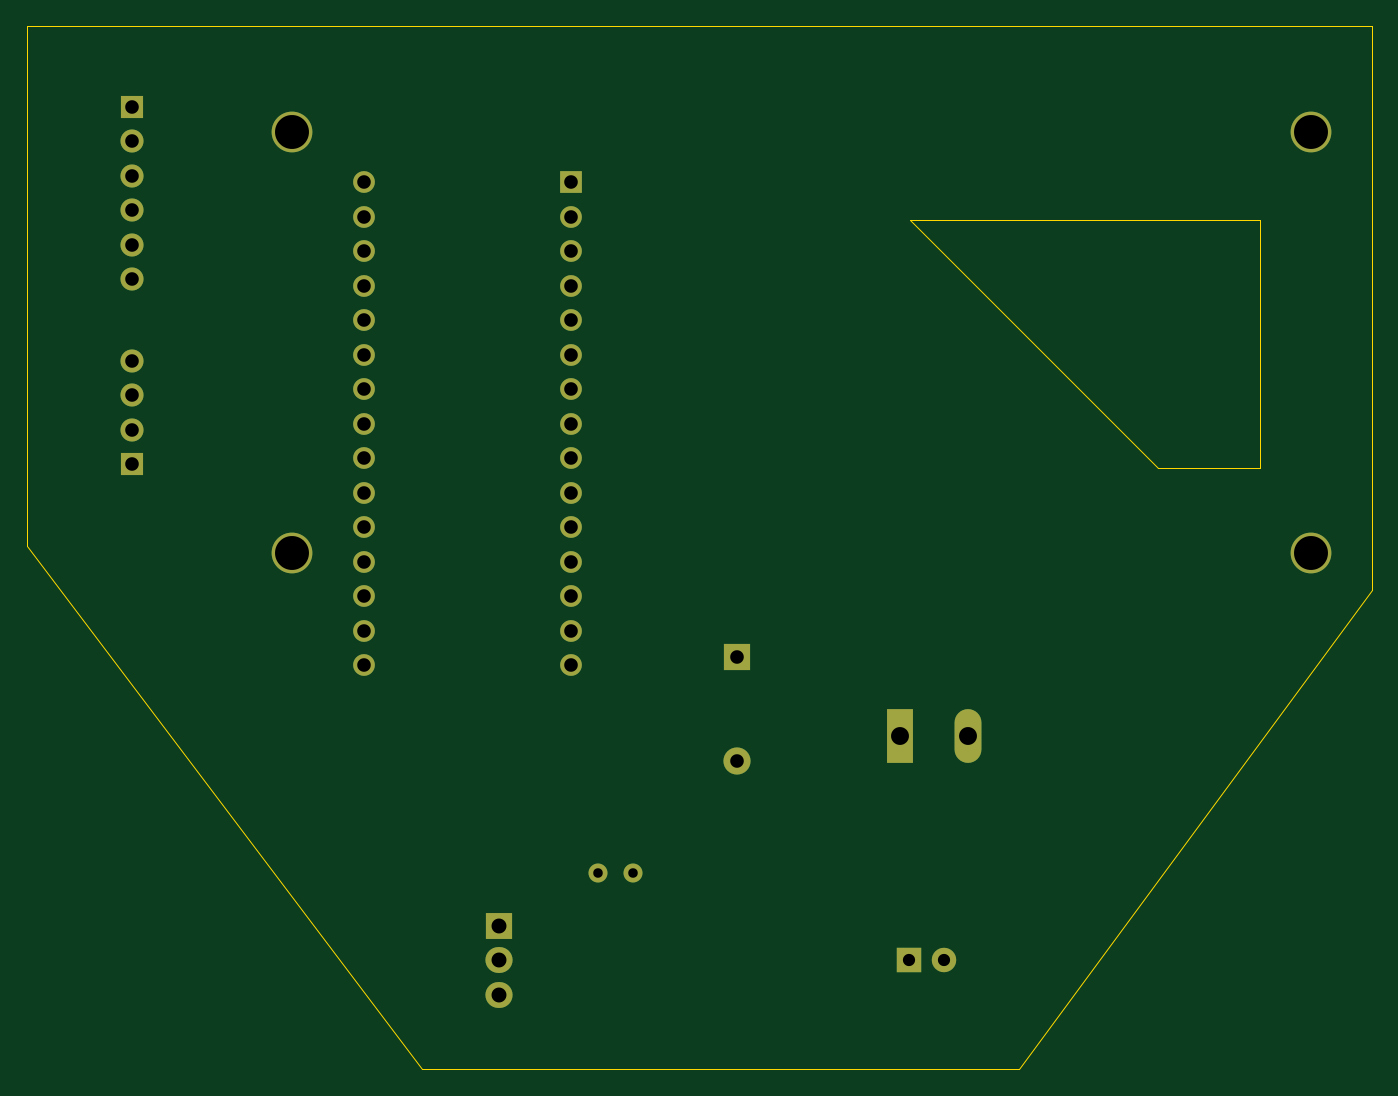
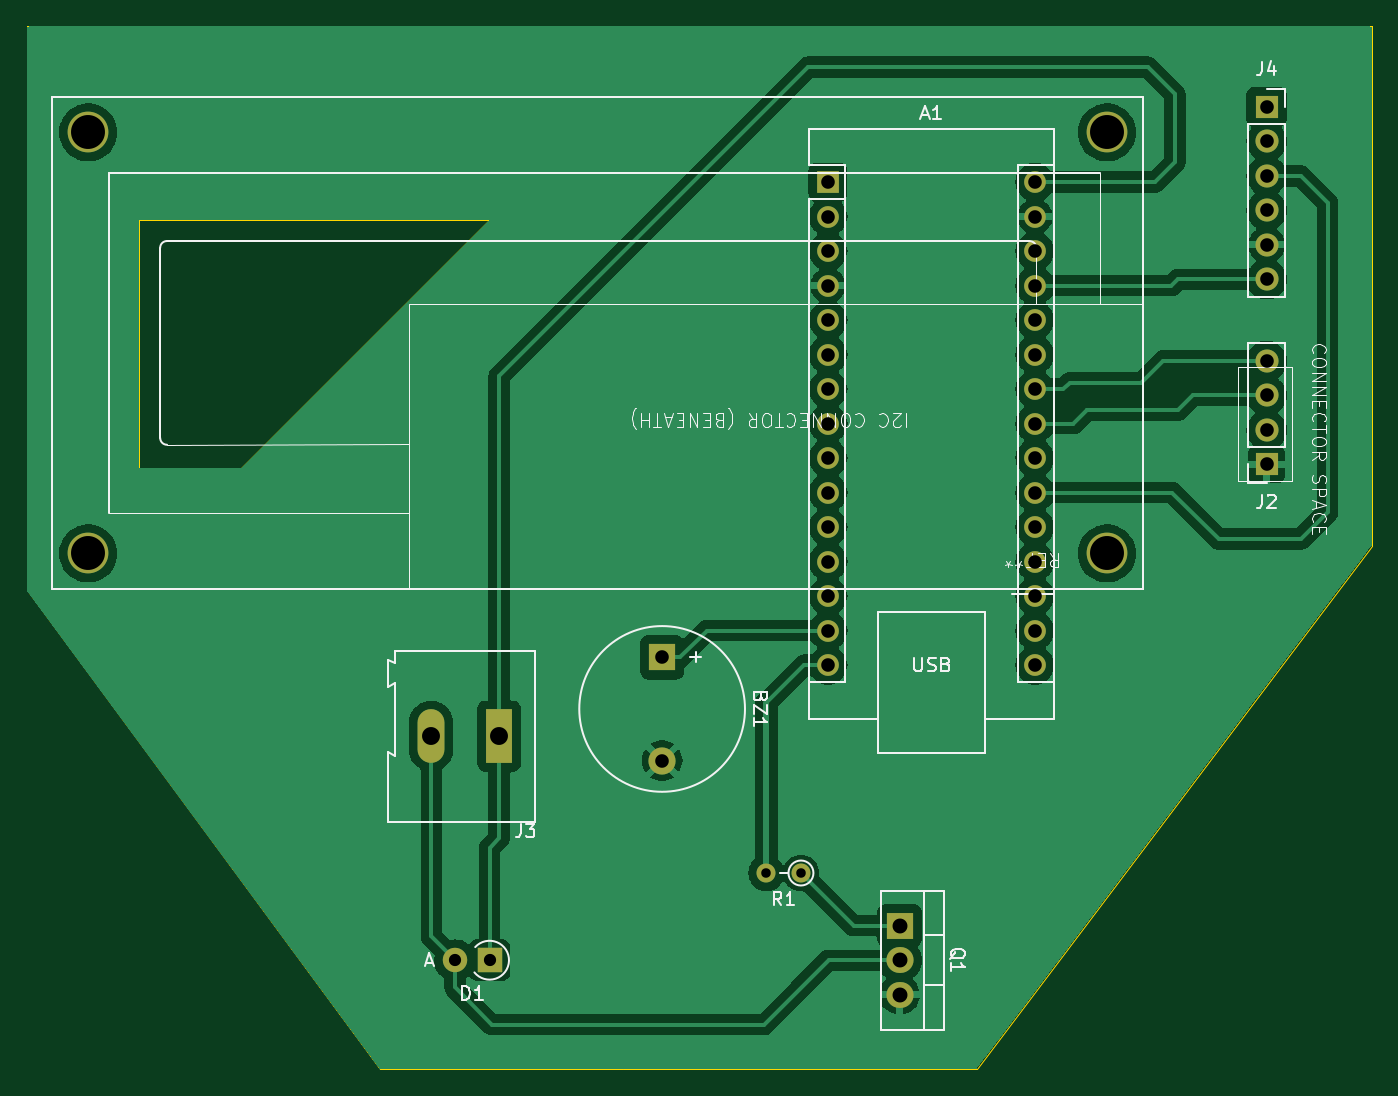
Circuit board: 11 layer files. Board 99.0 x 76.8 mm.
- bottom_copper: ph_meter-B_Cu.gbr (100566 bytes)
- bottom_mask: ph_meter-B_Mask.gbr (2538 bytes)
- paste: ph_meter-B_Paste.gbr (494 bytes)
- bottom_silk: ph_meter-B_Silkscreen.gbr (31096 bytes)
- outline: ph_meter-Edge_Cuts.gbr (1176 bytes)
- top_copper: ph_meter-F_Cu.gbr (5214 bytes)
- top_mask: ph_meter-F_Mask.gbr (2538 bytes)
- paste: ph_meter-F_Paste.gbr (494 bytes)
- top_silk: ph_meter-F_Silkscreen.gbr (495 bytes)
- drill: ph_meter-NPTH.drl (315 bytes)
- drill: ph_meter-PTH.drl (1555 bytes)

=== bottom_copper: ph_meter-B_Cu.gbr (100566 bytes, source omitted) ===
=== bottom_mask: ph_meter-B_Mask.gbr ===
%TF.GenerationSoftware,KiCad,Pcbnew,7.0.7-7.0.7~ubuntu22.04.1*%
%TF.CreationDate,2023-09-20T10:04:04-06:00*%
%TF.ProjectId,ph_meter,70685f6d-6574-4657-922e-6b696361645f,1.1 - E*%
%TF.SameCoordinates,Original*%
%TF.FileFunction,Soldermask,Bot*%
%TF.FilePolarity,Negative*%
%FSLAX46Y46*%
G04 Gerber Fmt 4.6, Leading zero omitted, Abs format (unit mm)*
G04 Created by KiCad (PCBNEW 7.0.7-7.0.7~ubuntu22.04.1) date 2023-09-20 10:04:04*
%MOMM*%
%LPD*%
G01*
G04 APERTURE LIST*
%ADD10C,1.400000*%
%ADD11O,1.400000X1.400000*%
%ADD12R,1.700000X1.700000*%
%ADD13O,1.700000X1.700000*%
%ADD14R,1.600000X1.600000*%
%ADD15O,1.600000X1.600000*%
%ADD16R,1.800000X1.800000*%
%ADD17O,1.800000X1.800000*%
%ADD18R,2.000000X2.000000*%
%ADD19C,2.000000*%
%ADD20R,1.980000X3.960000*%
%ADD21O,1.980000X3.960000*%
%ADD22C,3.000000*%
%ADD23R,2.000000X1.905000*%
%ADD24O,2.000000X1.905000*%
G04 APERTURE END LIST*
D10*
%TO.C,R1*%
X137780000Y-123080000D03*
D11*
X140320000Y-123080000D03*
%TD*%
D12*
%TO.C,J4*%
X103500000Y-66670000D03*
D13*
X103500000Y-69210000D03*
X103500000Y-71750000D03*
X103500000Y-74290000D03*
X103500000Y-76830000D03*
X103500000Y-79370000D03*
%TD*%
D14*
%TO.C,A1*%
X135791360Y-72210000D03*
D15*
X135791360Y-74750000D03*
X135791360Y-77290000D03*
X135791360Y-79830000D03*
X135791360Y-82370000D03*
X135791360Y-84910000D03*
X135791360Y-87450000D03*
X135791360Y-89990000D03*
X135791360Y-92530000D03*
X135791360Y-95070000D03*
X135791360Y-97610000D03*
X135791360Y-100150000D03*
X135791360Y-102690000D03*
X135791360Y-105230000D03*
X135791360Y-107770000D03*
X120551360Y-107770000D03*
X120551360Y-105230000D03*
X120551360Y-102690000D03*
X120551360Y-100150000D03*
X120551360Y-97610000D03*
X120551360Y-95070000D03*
X120551360Y-92530000D03*
X120551360Y-89990000D03*
X120551360Y-87450000D03*
X120551360Y-84910000D03*
X120551360Y-82370000D03*
X120551360Y-79830000D03*
X120551360Y-77290000D03*
X120551360Y-74750000D03*
X120551360Y-72210000D03*
%TD*%
D16*
%TO.C,D1*%
X160705000Y-129500000D03*
D17*
X163245000Y-129500000D03*
%TD*%
D12*
%TO.C,J2*%
X103501360Y-93000000D03*
D13*
X103501360Y-90460000D03*
X103501360Y-87920000D03*
X103501360Y-85380000D03*
%TD*%
D18*
%TO.C,BZ1*%
X148000000Y-107200000D03*
D19*
X148000000Y-114800000D03*
%TD*%
D20*
%TO.C,J3*%
X160000000Y-113000000D03*
D21*
X165000000Y-113000000D03*
%TD*%
D22*
%TO.C,REF\u002A\u002A*%
X115255660Y-68550100D03*
X115255660Y-99550800D03*
X190254240Y-68550100D03*
X190254760Y-99550800D03*
%TD*%
D23*
%TO.C,Q1*%
X130515000Y-126960000D03*
D24*
X130515000Y-129500000D03*
X130515000Y-132040000D03*
%TD*%
M02*

=== paste: ph_meter-B_Paste.gbr ===
%TF.GenerationSoftware,KiCad,Pcbnew,7.0.7-7.0.7~ubuntu22.04.1*%
%TF.CreationDate,2023-09-20T10:04:04-06:00*%
%TF.ProjectId,ph_meter,70685f6d-6574-4657-922e-6b696361645f,1.1 - E*%
%TF.SameCoordinates,Original*%
%TF.FileFunction,Paste,Bot*%
%TF.FilePolarity,Positive*%
%FSLAX46Y46*%
G04 Gerber Fmt 4.6, Leading zero omitted, Abs format (unit mm)*
G04 Created by KiCad (PCBNEW 7.0.7-7.0.7~ubuntu22.04.1) date 2023-09-20 10:04:04*
%MOMM*%
%LPD*%
G01*
G04 APERTURE LIST*
G04 APERTURE END LIST*
M02*

=== bottom_silk: ph_meter-B_Silkscreen.gbr (31096 bytes, source omitted) ===
=== outline: ph_meter-Edge_Cuts.gbr ===
%TF.GenerationSoftware,KiCad,Pcbnew,7.0.7-7.0.7~ubuntu22.04.1*%
%TF.CreationDate,2023-09-20T10:04:04-06:00*%
%TF.ProjectId,ph_meter,70685f6d-6574-4657-922e-6b696361645f,1.1 - E*%
%TF.SameCoordinates,Original*%
%TF.FileFunction,Profile,NP*%
%FSLAX46Y46*%
G04 Gerber Fmt 4.6, Leading zero omitted, Abs format (unit mm)*
G04 Created by KiCad (PCBNEW 7.0.7-7.0.7~ubuntu22.04.1) date 2023-09-20 10:04:04*
%MOMM*%
%LPD*%
G01*
G04 APERTURE LIST*
%TA.AperFunction,Profile*%
%ADD10C,0.100000*%
%TD*%
G04 APERTURE END LIST*
D10*
X124850000Y-137500000D02*
X95750000Y-99000000D01*
X168800000Y-137500000D02*
X194750000Y-102250000D01*
X150850000Y-137500000D02*
X124850000Y-137500000D01*
X150850000Y-137500000D02*
X168800000Y-137500000D01*
X95750000Y-99000000D02*
X95751360Y-64000000D01*
X186500000Y-93250000D02*
X179000000Y-93250000D01*
X186500000Y-93250000D02*
X186500000Y-75000000D01*
X194750000Y-102250000D02*
X194751360Y-64000000D01*
X194751360Y-64000000D02*
X194750000Y-60750000D01*
X95751360Y-64000000D02*
X95750000Y-60750000D01*
X95750000Y-60750000D02*
X194750000Y-60750000D01*
X186500000Y-75000000D02*
X160750000Y-75000000D01*
X179000000Y-93250000D02*
X160750000Y-75000000D01*
M02*

=== top_copper: ph_meter-F_Cu.gbr ===
%TF.GenerationSoftware,KiCad,Pcbnew,7.0.7-7.0.7~ubuntu22.04.1*%
%TF.CreationDate,2023-09-20T10:04:03-06:00*%
%TF.ProjectId,ph_meter,70685f6d-6574-4657-922e-6b696361645f,1.1 - E*%
%TF.SameCoordinates,Original*%
%TF.FileFunction,Copper,L1,Top*%
%TF.FilePolarity,Positive*%
%FSLAX46Y46*%
G04 Gerber Fmt 4.6, Leading zero omitted, Abs format (unit mm)*
G04 Created by KiCad (PCBNEW 7.0.7-7.0.7~ubuntu22.04.1) date 2023-09-20 10:04:03*
%MOMM*%
%LPD*%
G01*
G04 APERTURE LIST*
%TA.AperFunction,ComponentPad*%
%ADD10C,1.400000*%
%TD*%
%TA.AperFunction,ComponentPad*%
%ADD11O,1.400000X1.400000*%
%TD*%
%TA.AperFunction,ComponentPad*%
%ADD12R,1.700000X1.700000*%
%TD*%
%TA.AperFunction,ComponentPad*%
%ADD13O,1.700000X1.700000*%
%TD*%
%TA.AperFunction,ComponentPad*%
%ADD14R,1.600000X1.600000*%
%TD*%
%TA.AperFunction,ComponentPad*%
%ADD15O,1.600000X1.600000*%
%TD*%
%TA.AperFunction,ComponentPad*%
%ADD16R,1.800000X1.800000*%
%TD*%
%TA.AperFunction,ComponentPad*%
%ADD17O,1.800000X1.800000*%
%TD*%
%TA.AperFunction,ComponentPad*%
%ADD18R,2.000000X2.000000*%
%TD*%
%TA.AperFunction,ComponentPad*%
%ADD19C,2.000000*%
%TD*%
%TA.AperFunction,ComponentPad*%
%ADD20R,1.980000X3.960000*%
%TD*%
%TA.AperFunction,ComponentPad*%
%ADD21O,1.980000X3.960000*%
%TD*%
%TA.AperFunction,ComponentPad*%
%ADD22C,3.000000*%
%TD*%
%TA.AperFunction,ComponentPad*%
%ADD23R,2.000000X1.905000*%
%TD*%
%TA.AperFunction,ComponentPad*%
%ADD24O,2.000000X1.905000*%
%TD*%
G04 APERTURE END LIST*
D10*
%TO.P,R1,1*%
%TO.N,Net-(Q1-B)*%
X137780000Y-123080000D03*
D11*
%TO.P,R1,2*%
%TO.N,Net-(A1-D12)*%
X140320000Y-123080000D03*
%TD*%
D12*
%TO.P,J4,1,Pin_1*%
%TO.N,unconnected-(J4-Pin_1-Pad1)*%
X103500000Y-66670000D03*
D13*
%TO.P,J4,2,Pin_2*%
%TO.N,unconnected-(J4-Pin_2-Pad2)*%
X103500000Y-69210000D03*
%TO.P,J4,3,Pin_3*%
%TO.N,Net-(A1-A2)*%
X103500000Y-71750000D03*
%TO.P,J4,4,Pin_4*%
%TO.N,unconnected-(J4-Pin_4-Pad4)*%
X103500000Y-74290000D03*
%TO.P,J4,5,Pin_5*%
%TO.N,GND*%
X103500000Y-76830000D03*
%TO.P,J4,6,Pin_6*%
%TO.N,+5V*%
X103500000Y-79370000D03*
%TD*%
D14*
%TO.P,A1,1,D1/TX*%
%TO.N,unconnected-(A1-D1{slash}TX-Pad1)*%
X135791360Y-72210000D03*
D15*
%TO.P,A1,2,D0/RX*%
%TO.N,unconnected-(A1-D0{slash}RX-Pad2)*%
X135791360Y-74750000D03*
%TO.P,A1,3,~{RESET}*%
%TO.N,unconnected-(A1-~{RESET}-Pad3)*%
X135791360Y-77290000D03*
%TO.P,A1,4,GND*%
%TO.N,GND*%
X135791360Y-79830000D03*
%TO.P,A1,5,D2*%
%TO.N,unconnected-(A1-D2-Pad5)*%
X135791360Y-82370000D03*
%TO.P,A1,6,D3*%
%TO.N,unconnected-(A1-D3-Pad6)*%
X135791360Y-84910000D03*
%TO.P,A1,7,D4*%
%TO.N,unconnected-(A1-D4-Pad7)*%
X135791360Y-87450000D03*
%TO.P,A1,8,D5*%
%TO.N,unconnected-(A1-D5-Pad8)*%
X135791360Y-89990000D03*
%TO.P,A1,9,D6*%
%TO.N,unconnected-(A1-D6-Pad9)*%
X135791360Y-92530000D03*
%TO.P,A1,10,D7*%
%TO.N,unconnected-(A1-D7-Pad10)*%
X135791360Y-95070000D03*
%TO.P,A1,11,D8*%
%TO.N,unconnected-(A1-D8-Pad11)*%
X135791360Y-97610000D03*
%TO.P,A1,12,D9*%
%TO.N,unconnected-(A1-D9-Pad12)*%
X135791360Y-100150000D03*
%TO.P,A1,13,D10*%
%TO.N,unconnected-(A1-D10-Pad13)*%
X135791360Y-102690000D03*
%TO.P,A1,14,D11*%
%TO.N,Net-(A1-D11)*%
X135791360Y-105230000D03*
%TO.P,A1,15,D12*%
%TO.N,Net-(A1-D12)*%
X135791360Y-107770000D03*
%TO.P,A1,16,D13*%
%TO.N,unconnected-(A1-D13-Pad16)*%
X120551360Y-107770000D03*
%TO.P,A1,17,3V3*%
%TO.N,unconnected-(A1-3V3-Pad17)*%
X120551360Y-105230000D03*
%TO.P,A1,18,AREF*%
%TO.N,unconnected-(A1-AREF-Pad18)*%
X120551360Y-102690000D03*
%TO.P,A1,19,A0*%
%TO.N,unconnected-(A1-A0-Pad19)*%
X120551360Y-100150000D03*
%TO.P,A1,20,A1*%
%TO.N,unconnected-(A1-A1-Pad20)*%
X120551360Y-97610000D03*
%TO.P,A1,21,A2*%
%TO.N,Net-(A1-A2)*%
X120551360Y-95070000D03*
%TO.P,A1,22,A3*%
%TO.N,unconnected-(A1-A3-Pad22)*%
X120551360Y-92530000D03*
%TO.P,A1,23,A4*%
%TO.N,Net-(A1-A4)*%
X120551360Y-89990000D03*
%TO.P,A1,24,A5*%
%TO.N,Net-(A1-A5)*%
X120551360Y-87450000D03*
%TO.P,A1,25,A6*%
%TO.N,unconnected-(A1-A6-Pad25)*%
X120551360Y-84910000D03*
%TO.P,A1,26,A7*%
%TO.N,unconnected-(A1-A7-Pad26)*%
X120551360Y-82370000D03*
%TO.P,A1,27,+5V*%
%TO.N,+5V*%
X120551360Y-79830000D03*
%TO.P,A1,28,~{RESET}*%
%TO.N,unconnected-(A1-~{RESET}-Pad28)*%
X120551360Y-77290000D03*
%TO.P,A1,29,GND*%
%TO.N,GND*%
X120551360Y-74750000D03*
%TO.P,A1,30,VIN*%
%TO.N,+12V*%
X120551360Y-72210000D03*
%TD*%
D16*
%TO.P,D1,1,K*%
%TO.N,+12V*%
X160705000Y-129500000D03*
D17*
%TO.P,D1,2,A*%
%TO.N,Net-(D1-A)*%
X163245000Y-129500000D03*
%TD*%
D12*
%TO.P,J2,1,Pin_1*%
%TO.N,GND*%
X103501360Y-93000000D03*
D13*
%TO.P,J2,2,Pin_2*%
%TO.N,+5V*%
X103501360Y-90460000D03*
%TO.P,J2,3,Pin_3*%
%TO.N,Net-(A1-A4)*%
X103501360Y-87920000D03*
%TO.P,J2,4,Pin_4*%
%TO.N,Net-(A1-A5)*%
X103501360Y-85380000D03*
%TD*%
D18*
%TO.P,BZ1,1,-*%
%TO.N,Net-(A1-D11)*%
X148000000Y-107200000D03*
D19*
%TO.P,BZ1,2,+*%
%TO.N,GND*%
X148000000Y-114800000D03*
%TD*%
D20*
%TO.P,J3,1,Pin_1*%
%TO.N,+12V*%
X160000000Y-113000000D03*
D21*
%TO.P,J3,2,Pin_2*%
%TO.N,Net-(D1-A)*%
X165000000Y-113000000D03*
%TD*%
D22*
%TO.P,REF\u002A\u002A,*%
%TO.N,*%
X115255660Y-68550100D03*
X115255660Y-99550800D03*
X190254240Y-68550100D03*
X190254760Y-99550800D03*
%TD*%
D23*
%TO.P,Q1,1,B*%
%TO.N,Net-(Q1-B)*%
X130515000Y-126960000D03*
D24*
%TO.P,Q1,2,C*%
%TO.N,Net-(D1-A)*%
X130515000Y-129500000D03*
%TO.P,Q1,3,E*%
%TO.N,GND*%
X130515000Y-132040000D03*
%TD*%
M02*

=== top_mask: ph_meter-F_Mask.gbr ===
%TF.GenerationSoftware,KiCad,Pcbnew,7.0.7-7.0.7~ubuntu22.04.1*%
%TF.CreationDate,2023-09-20T10:04:04-06:00*%
%TF.ProjectId,ph_meter,70685f6d-6574-4657-922e-6b696361645f,1.1 - E*%
%TF.SameCoordinates,Original*%
%TF.FileFunction,Soldermask,Top*%
%TF.FilePolarity,Negative*%
%FSLAX46Y46*%
G04 Gerber Fmt 4.6, Leading zero omitted, Abs format (unit mm)*
G04 Created by KiCad (PCBNEW 7.0.7-7.0.7~ubuntu22.04.1) date 2023-09-20 10:04:04*
%MOMM*%
%LPD*%
G01*
G04 APERTURE LIST*
%ADD10C,1.400000*%
%ADD11O,1.400000X1.400000*%
%ADD12R,1.700000X1.700000*%
%ADD13O,1.700000X1.700000*%
%ADD14R,1.600000X1.600000*%
%ADD15O,1.600000X1.600000*%
%ADD16R,1.800000X1.800000*%
%ADD17O,1.800000X1.800000*%
%ADD18R,2.000000X2.000000*%
%ADD19C,2.000000*%
%ADD20R,1.980000X3.960000*%
%ADD21O,1.980000X3.960000*%
%ADD22C,3.000000*%
%ADD23R,2.000000X1.905000*%
%ADD24O,2.000000X1.905000*%
G04 APERTURE END LIST*
D10*
%TO.C,R1*%
X137780000Y-123080000D03*
D11*
X140320000Y-123080000D03*
%TD*%
D12*
%TO.C,J4*%
X103500000Y-66670000D03*
D13*
X103500000Y-69210000D03*
X103500000Y-71750000D03*
X103500000Y-74290000D03*
X103500000Y-76830000D03*
X103500000Y-79370000D03*
%TD*%
D14*
%TO.C,A1*%
X135791360Y-72210000D03*
D15*
X135791360Y-74750000D03*
X135791360Y-77290000D03*
X135791360Y-79830000D03*
X135791360Y-82370000D03*
X135791360Y-84910000D03*
X135791360Y-87450000D03*
X135791360Y-89990000D03*
X135791360Y-92530000D03*
X135791360Y-95070000D03*
X135791360Y-97610000D03*
X135791360Y-100150000D03*
X135791360Y-102690000D03*
X135791360Y-105230000D03*
X135791360Y-107770000D03*
X120551360Y-107770000D03*
X120551360Y-105230000D03*
X120551360Y-102690000D03*
X120551360Y-100150000D03*
X120551360Y-97610000D03*
X120551360Y-95070000D03*
X120551360Y-92530000D03*
X120551360Y-89990000D03*
X120551360Y-87450000D03*
X120551360Y-84910000D03*
X120551360Y-82370000D03*
X120551360Y-79830000D03*
X120551360Y-77290000D03*
X120551360Y-74750000D03*
X120551360Y-72210000D03*
%TD*%
D16*
%TO.C,D1*%
X160705000Y-129500000D03*
D17*
X163245000Y-129500000D03*
%TD*%
D12*
%TO.C,J2*%
X103501360Y-93000000D03*
D13*
X103501360Y-90460000D03*
X103501360Y-87920000D03*
X103501360Y-85380000D03*
%TD*%
D18*
%TO.C,BZ1*%
X148000000Y-107200000D03*
D19*
X148000000Y-114800000D03*
%TD*%
D20*
%TO.C,J3*%
X160000000Y-113000000D03*
D21*
X165000000Y-113000000D03*
%TD*%
D22*
%TO.C,REF\u002A\u002A*%
X115255660Y-68550100D03*
X115255660Y-99550800D03*
X190254240Y-68550100D03*
X190254760Y-99550800D03*
%TD*%
D23*
%TO.C,Q1*%
X130515000Y-126960000D03*
D24*
X130515000Y-129500000D03*
X130515000Y-132040000D03*
%TD*%
M02*

=== paste: ph_meter-F_Paste.gbr ===
%TF.GenerationSoftware,KiCad,Pcbnew,7.0.7-7.0.7~ubuntu22.04.1*%
%TF.CreationDate,2023-09-20T10:04:04-06:00*%
%TF.ProjectId,ph_meter,70685f6d-6574-4657-922e-6b696361645f,1.1 - E*%
%TF.SameCoordinates,Original*%
%TF.FileFunction,Paste,Top*%
%TF.FilePolarity,Positive*%
%FSLAX46Y46*%
G04 Gerber Fmt 4.6, Leading zero omitted, Abs format (unit mm)*
G04 Created by KiCad (PCBNEW 7.0.7-7.0.7~ubuntu22.04.1) date 2023-09-20 10:04:04*
%MOMM*%
%LPD*%
G01*
G04 APERTURE LIST*
G04 APERTURE END LIST*
M02*

=== top_silk: ph_meter-F_Silkscreen.gbr ===
%TF.GenerationSoftware,KiCad,Pcbnew,7.0.7-7.0.7~ubuntu22.04.1*%
%TF.CreationDate,2023-09-20T10:04:04-06:00*%
%TF.ProjectId,ph_meter,70685f6d-6574-4657-922e-6b696361645f,1.1 - E*%
%TF.SameCoordinates,Original*%
%TF.FileFunction,Legend,Top*%
%TF.FilePolarity,Positive*%
%FSLAX46Y46*%
G04 Gerber Fmt 4.6, Leading zero omitted, Abs format (unit mm)*
G04 Created by KiCad (PCBNEW 7.0.7-7.0.7~ubuntu22.04.1) date 2023-09-20 10:04:04*
%MOMM*%
%LPD*%
G01*
G04 APERTURE LIST*
G04 APERTURE END LIST*
M02*

=== drill: ph_meter-NPTH.drl ===
M48
; DRILL file {KiCad 7.0.7-7.0.7~ubuntu22.04.1} date Wed 20 Sep 2023 10:03:59 AM MDT
; FORMAT={-:-/ absolute / inch / decimal}
; #@! TF.CreationDate,2023-09-20T10:03:59-06:00
; #@! TF.GenerationSoftware,Kicad,Pcbnew,7.0.7-7.0.7~ubuntu22.04.1
; #@! TF.FileFunction,NonPlated,1,2,NPTH
FMAT,2
INCH
%
G90
G05
T0
M30

=== drill: ph_meter-PTH.drl ===
M48
; DRILL file {KiCad 7.0.7-7.0.7~ubuntu22.04.1} date Wed 20 Sep 2023 10:03:59 AM MDT
; FORMAT={-:-/ absolute / inch / decimal}
; #@! TF.CreationDate,2023-09-20T10:03:59-06:00
; #@! TF.GenerationSoftware,Kicad,Pcbnew,7.0.7-7.0.7~ubuntu22.04.1
; #@! TF.FileFunction,Plated,1,2,PTH
FMAT,2
INCH
; #@! TA.AperFunction,Plated,PTH,ComponentDrill
T1C0.0276
; #@! TA.AperFunction,Plated,PTH,ComponentDrill
T2C0.0354
; #@! TA.AperFunction,Plated,PTH,ComponentDrill
T3C0.0394
; #@! TA.AperFunction,Plated,PTH,ComponentDrill
T4C0.0433
; #@! TA.AperFunction,Plated,PTH,ComponentDrill
T5C0.0520
; #@! TA.AperFunction,Plated,PTH,ComponentDrill
T6C0.0984
%
G90
G05
T1
X5.4244Y-4.8457
X5.5244Y-4.8457
T2
X6.327Y-5.0984
X6.427Y-5.0984
T3
X4.0748Y-2.6248
X4.0748Y-2.7248
X4.0748Y-2.8248
X4.0748Y-2.9248
X4.0748Y-3.0248
X4.0748Y-3.1248
X4.0749Y-3.3614
X4.0749Y-3.4614
X4.0749Y-3.5614
X4.0749Y-3.6614
X4.7461Y-2.8429
X4.7461Y-2.9429
X4.7461Y-3.0429
X4.7461Y-3.1429
X4.7461Y-3.2429
X4.7461Y-3.3429
X4.7461Y-3.4429
X4.7461Y-3.5429
X4.7461Y-3.6429
X4.7461Y-3.7429
X4.7461Y-3.8429
X4.7461Y-3.9429
X4.7461Y-4.0429
X4.7461Y-4.1429
X4.7461Y-4.2429
X5.3461Y-2.8429
X5.3461Y-2.9429
X5.3461Y-3.0429
X5.3461Y-3.1429
X5.3461Y-3.2429
X5.3461Y-3.3429
X5.3461Y-3.4429
X5.3461Y-3.5429
X5.3461Y-3.6429
X5.3461Y-3.7429
X5.3461Y-3.8429
X5.3461Y-3.9429
X5.3461Y-4.0429
X5.3461Y-4.1429
X5.3461Y-4.2429
X5.8268Y-4.2205
X5.8268Y-4.5197
T4
X5.1384Y-4.9984
X5.1384Y-5.0984
X5.1384Y-5.1984
T5
X6.2992Y-4.4488
X6.4961Y-4.4488
T6
X4.5376Y-2.6988
X4.5376Y-3.9193
X7.4903Y-2.6988
X7.4903Y-3.9193
T0
M30

